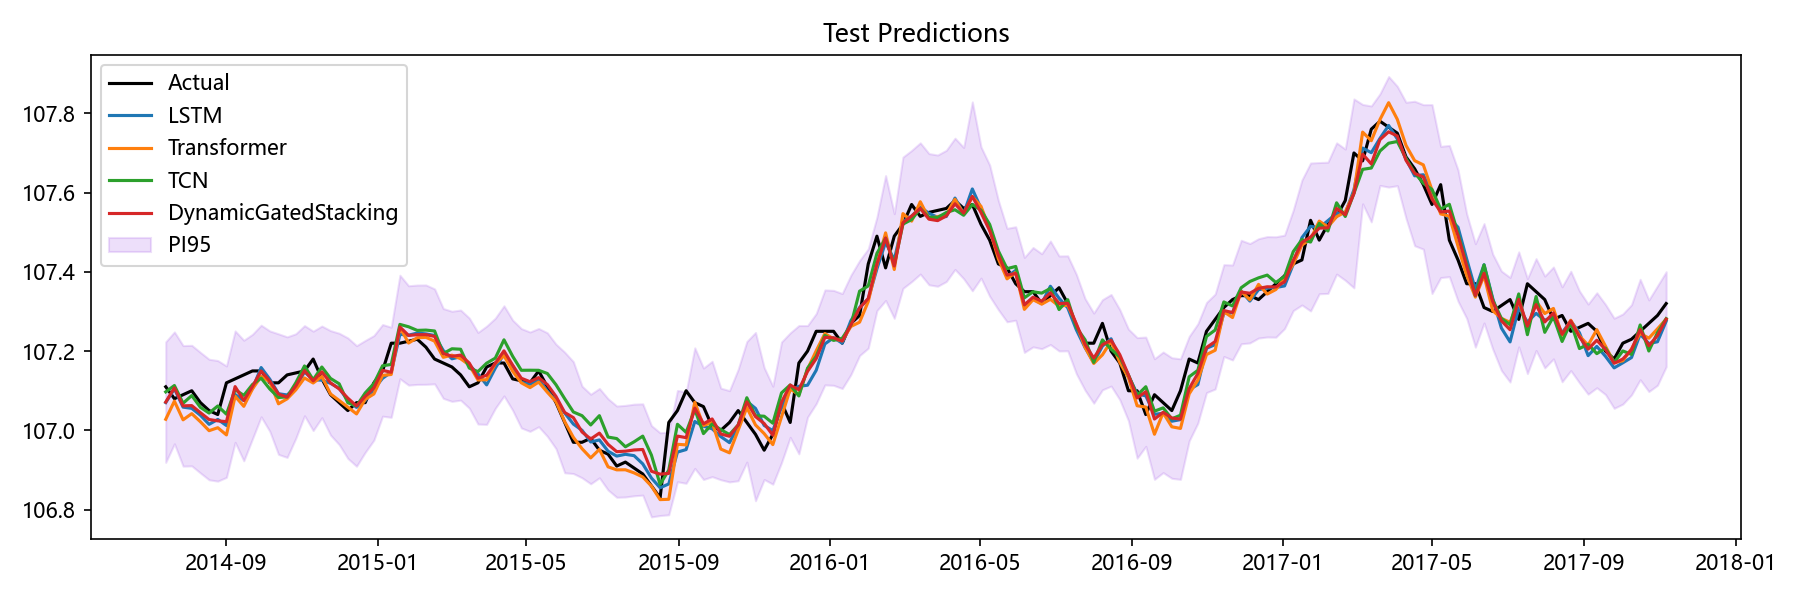

The table this chart was drawn from, first rows:
Date, Actual, LSTM, Transformer, TCN, Aquifer, DynamicGatedStacking, LSTM_PI95_Lower, LSTM_PI95_Upper, Transformer_PI95_Lower, Transformer_PI95_Upper, TCN_PI95_Lower, TCN_PI95_Upper, DynamicGatedStacking_PI95_Lower, DynamicGatedStacking_PI95_Upper
2014-07-14, 107.1, 107.1, 107, 107.1, 孔隙水1, 107.1, 106.9, 107.2, 106.9, 107.2, 107, 107.2, 106.9, 107.2
2014-07-21, 107.1, 107.1, 107.1, 107.1, 孔隙水1, 107.1, 106.9, 107.3, 106.9, 107.2, 107, 107.2, 107, 107.2
2014-07-28, 107.1, 107.1, 107, 107.1, 孔隙水1, 107.1, 106.9, 107.2, 106.9, 107.2, 106.9, 107.2, 106.9, 107.2
2014-08-04, 107.1, 107.1, 107, 107.1, 孔隙水1, 107.1, 106.9, 107.2, 106.9, 107.2, 107, 107.2, 106.9, 107.2
2014-08-11, 107.1, 107, 107, 107.1, 孔隙水1, 107, 106.9, 107.2, 106.8, 107.2, 106.9, 107.2, 106.9, 107.2
2014-08-18, 107, 107, 107, 107, 孔隙水1, 107, 106.8, 107.2, 106.8, 107.2, 106.9, 107.2, 106.9, 107.2
2014-08-25, 107, 107, 107, 107.1, 孔隙水1, 107, 106.9, 107.2, 106.8, 107.2, 106.9, 107.2, 106.9, 107.2
2014-09-01, 107.1, 107, 107, 107, 孔隙水1, 107, 106.8, 107.2, 106.8, 107.2, 106.9, 107.2, 106.9, 107.2
2014-09-08, 107.1, 107.1, 107.1, 107.1, 孔隙水1, 107.1, 106.9, 107.3, 106.9, 107.3, 107, 107.2, 107, 107.3
2014-09-15, 107.1, 107.1, 107.1, 107.1, 孔隙水1, 107.1, 106.9, 107.2, 106.9, 107.2, 107, 107.2, 106.9, 107.2
2014-09-22, 107.2, 107.1, 107.1, 107.1, 孔隙水1, 107.1, 106.9, 107.3, 106.9, 107.3, 107, 107.2, 107, 107.2
2014-09-29, 107.2, 107.2, 107.1, 107.1, 孔隙水1, 107.1, 107, 107.3, 107, 107.3, 107, 107.3, 107, 107.3
2014-10-06, 107.1, 107.1, 107.1, 107.1, 孔隙水1, 107.1, 107, 107.3, 107, 107.3, 107, 107.2, 107, 107.3
2014-10-13, 107.1, 107.1, 107.1, 107.1, 孔隙水1, 107.1, 106.9, 107.3, 106.9, 107.2, 106.9, 107.2, 106.9, 107.2
2014-10-20, 107.1, 107.1, 107.1, 107.1, 孔隙水1, 107.1, 106.9, 107.3, 106.9, 107.2, 106.9, 107.2, 106.9, 107.2
2014-10-27, 107.1, 107.1, 107.1, 107.1, 孔隙水1, 107.1, 106.9, 107.3, 106.9, 107.3, 107, 107.3, 107, 107.2
2014-11-03, 107.2, 107.1, 107.1, 107.2, 孔隙水1, 107.2, 107, 107.3, 107, 107.3, 107, 107.3, 107, 107.3
2014-11-10, 107.2, 107.1, 107.1, 107.1, 孔隙水1, 107.1, 107, 107.3, 107, 107.3, 107, 107.3, 107, 107.3
2014-11-17, 107.1, 107.1, 107.1, 107.2, 孔隙水1, 107.1, 107, 107.3, 107, 107.3, 107, 107.3, 107, 107.3
2014-11-24, 107.1, 107.1, 107.1, 107.1, 孔隙水1, 107.1, 107, 107.3, 106.9, 107.3, 107, 107.3, 107, 107.3
2014-12-01, 107.1, 107.1, 107.1, 107.1, 孔隙水1, 107.1, 106.9, 107.3, 106.9, 107.2, 107, 107.2, 107, 107.2
2014-12-08, 107, 107.1, 107.1, 107.1, 孔隙水1, 107.1, 106.9, 107.2, 106.9, 107.2, 106.9, 107.2, 106.9, 107.2
2014-12-15, 107.1, 107.1, 107, 107.1, 孔隙水1, 107.1, 106.9, 107.2, 106.9, 107.2, 106.9, 107.2, 106.9, 107.2
2014-12-22, 107.1, 107.1, 107.1, 107.1, 孔隙水1, 107.1, 106.9, 107.2, 106.9, 107.2, 107, 107.2, 106.9, 107.2
2014-12-29, 107.1, 107.1, 107.1, 107.1, 孔隙水1, 107.1, 106.9, 107.3, 106.9, 107.3, 107, 107.2, 107, 107.2
2015-01-05, 107.2, 107.1, 107.1, 107.2, 孔隙水1, 107.2, 107, 107.3, 107, 107.3, 107, 107.3, 107, 107.3
2015-01-12, 107.2, 107.1, 107.1, 107.2, 孔隙水1, 107.1, 107, 107.3, 107, 107.3, 107, 107.3, 107, 107.3
2015-01-19, 107.2, 107.2, 107.3, 107.3, 孔隙水1, 107.3, 107.1, 107.4, 107.1, 107.4, 107.1, 107.4, 107.1, 107.4
2015-01-26, 107.2, 107.2, 107.2, 107.3, 孔隙水1, 107.2, 107.1, 107.4, 107.1, 107.4, 107.1, 107.4, 107.1, 107.4
2015-02-02, 107.2, 107.2, 107.2, 107.3, 孔隙水1, 107.2, 107.1, 107.4, 107.1, 107.4, 107.1, 107.4, 107.1, 107.4
2015-02-09, 107.2, 107.2, 107.2, 107.3, 孔隙水1, 107.2, 107.1, 107.4, 107.1, 107.4, 107.1, 107.4, 107.1, 107.4
2015-02-16, 107.2, 107.2, 107.2, 107.3, 孔隙水1, 107.2, 107.1, 107.4, 107.1, 107.4, 107.1, 107.4, 107.1, 107.4
2015-02-23, 107.2, 107.2, 107.2, 107.2, 孔隙水1, 107.2, 107.1, 107.3, 107.1, 107.3, 107.1, 107.3, 107.1, 107.3
2015-03-02, 107.2, 107.2, 107.2, 107.2, 孔隙水1, 107.2, 107.1, 107.3, 107.1, 107.3, 107.1, 107.3, 107.1, 107.3
2015-03-09, 107.1, 107.2, 107.2, 107.2, 孔隙水1, 107.2, 107.1, 107.3, 107, 107.3, 107.1, 107.3, 107.1, 107.3
2015-03-16, 107.1, 107.2, 107.2, 107.2, 孔隙水1, 107.2, 107, 107.3, 107, 107.3, 107, 107.3, 107.1, 107.3
2015-03-23, 107.1, 107.1, 107.1, 107.1, 孔隙水1, 107.1, 107, 107.3, 107, 107.3, 107, 107.3, 107, 107.2
2015-03-30, 107.2, 107.1, 107.1, 107.2, 孔隙水1, 107.1, 107, 107.3, 107, 107.3, 107, 107.3, 107, 107.3
2015-04-06, 107.2, 107.2, 107.2, 107.2, 孔隙水1, 107.2, 107, 107.3, 107, 107.3, 107.1, 107.3, 107.1, 107.3
2015-04-13, 107.2, 107.2, 107.2, 107.2, 孔隙水1, 107.2, 107.1, 107.3, 107.1, 107.3, 107.1, 107.3, 107.1, 107.3
2015-04-20, 107.1, 107.2, 107.1, 107.2, 孔隙水1, 107.2, 107, 107.3, 107, 107.3, 107.1, 107.3, 107.1, 107.3
2015-04-27, 107.1, 107.1, 107.1, 107.2, 孔隙水1, 107.1, 107, 107.3, 107, 107.3, 107, 107.3, 107, 107.3
2015-05-04, 107.1, 107.1, 107.1, 107.2, 孔隙水1, 107.1, 107, 107.3, 106.9, 107.3, 107, 107.3, 107, 107.2
2015-05-11, 107.2, 107.1, 107.1, 107.2, 孔隙水1, 107.1, 107, 107.3, 107, 107.3, 107, 107.3, 107, 107.3
2015-05-18, 107.1, 107.1, 107.1, 107.1, 孔隙水1, 107.1, 106.9, 107.3, 106.9, 107.3, 107, 107.3, 107, 107.2
2015-05-25, 107.1, 107.1, 107.1, 107.1, 孔隙水1, 107.1, 106.9, 107.2, 106.9, 107.2, 107, 107.2, 107, 107.2
2015-06-01, 107, 107, 107, 107.1, 孔隙水1, 107, 106.9, 107.2, 106.8, 107.2, 106.9, 107.2, 106.9, 107.2
2015-06-08, 107, 107, 107, 107, 孔隙水1, 107, 106.8, 107.2, 106.8, 107.2, 106.9, 107.2, 106.9, 107.2
2015-06-15, 107, 107, 107, 107, 孔隙水1, 107, 106.9, 107.1, 106.8, 107.1, 106.9, 107.2, 106.9, 107.1
2015-06-22, 107, 107, 106.9, 107, 孔隙水1, 107, 106.8, 107.1, 106.8, 107.1, 106.9, 107.1, 106.9, 107.1
2015-06-29, 107, 107, 107, 107, 孔隙水1, 107, 106.9, 107.1, 106.8, 107.1, 106.9, 107.1, 106.9, 107.1
2015-07-06, 106.9, 106.9, 106.9, 107, 孔隙水1, 107, 106.8, 107.1, 106.8, 107.1, 106.9, 107.1, 106.8, 107.1
2015-07-13, 106.9, 106.9, 106.9, 107, 孔隙水1, 106.9, 106.8, 107.1, 106.8, 107, 106.9, 107.1, 106.8, 107.1
2015-07-20, 106.9, 106.9, 106.9, 107, 孔隙水1, 106.9, 106.8, 107.1, 106.7, 107.1, 106.8, 107.1, 106.8, 107.1
2015-07-27, 106.9, 106.9, 106.9, 107, 孔隙水1, 107, 106.8, 107.1, 106.7, 107.1, 106.9, 107.1, 106.8, 107.1
2015-08-03, 106.9, 106.9, 106.9, 107, 孔隙水1, 107, 106.8, 107.1, 106.7, 107, 106.9, 107.1, 106.8, 107.1
2015-08-10, 106.9, 106.9, 106.9, 106.9, 孔隙水1, 106.9, 106.8, 107, 106.7, 107, 106.8, 107, 106.8, 107
2015-08-17, 106.8, 106.9, 106.8, 106.9, 孔隙水1, 106.9, 106.7, 107, 106.7, 106.9, 106.8, 107, 106.8, 107
2015-08-24, 107, 106.9, 106.8, 106.9, 孔隙水1, 106.9, 106.8, 107, 106.7, 106.9, 106.8, 107, 106.8, 107
2015-08-31, 107, 106.9, 107, 107, 孔隙水1, 107, 106.8, 107.1, 106.8, 107.1, 106.9, 107.1, 106.9, 107.1
... 114 more rows
